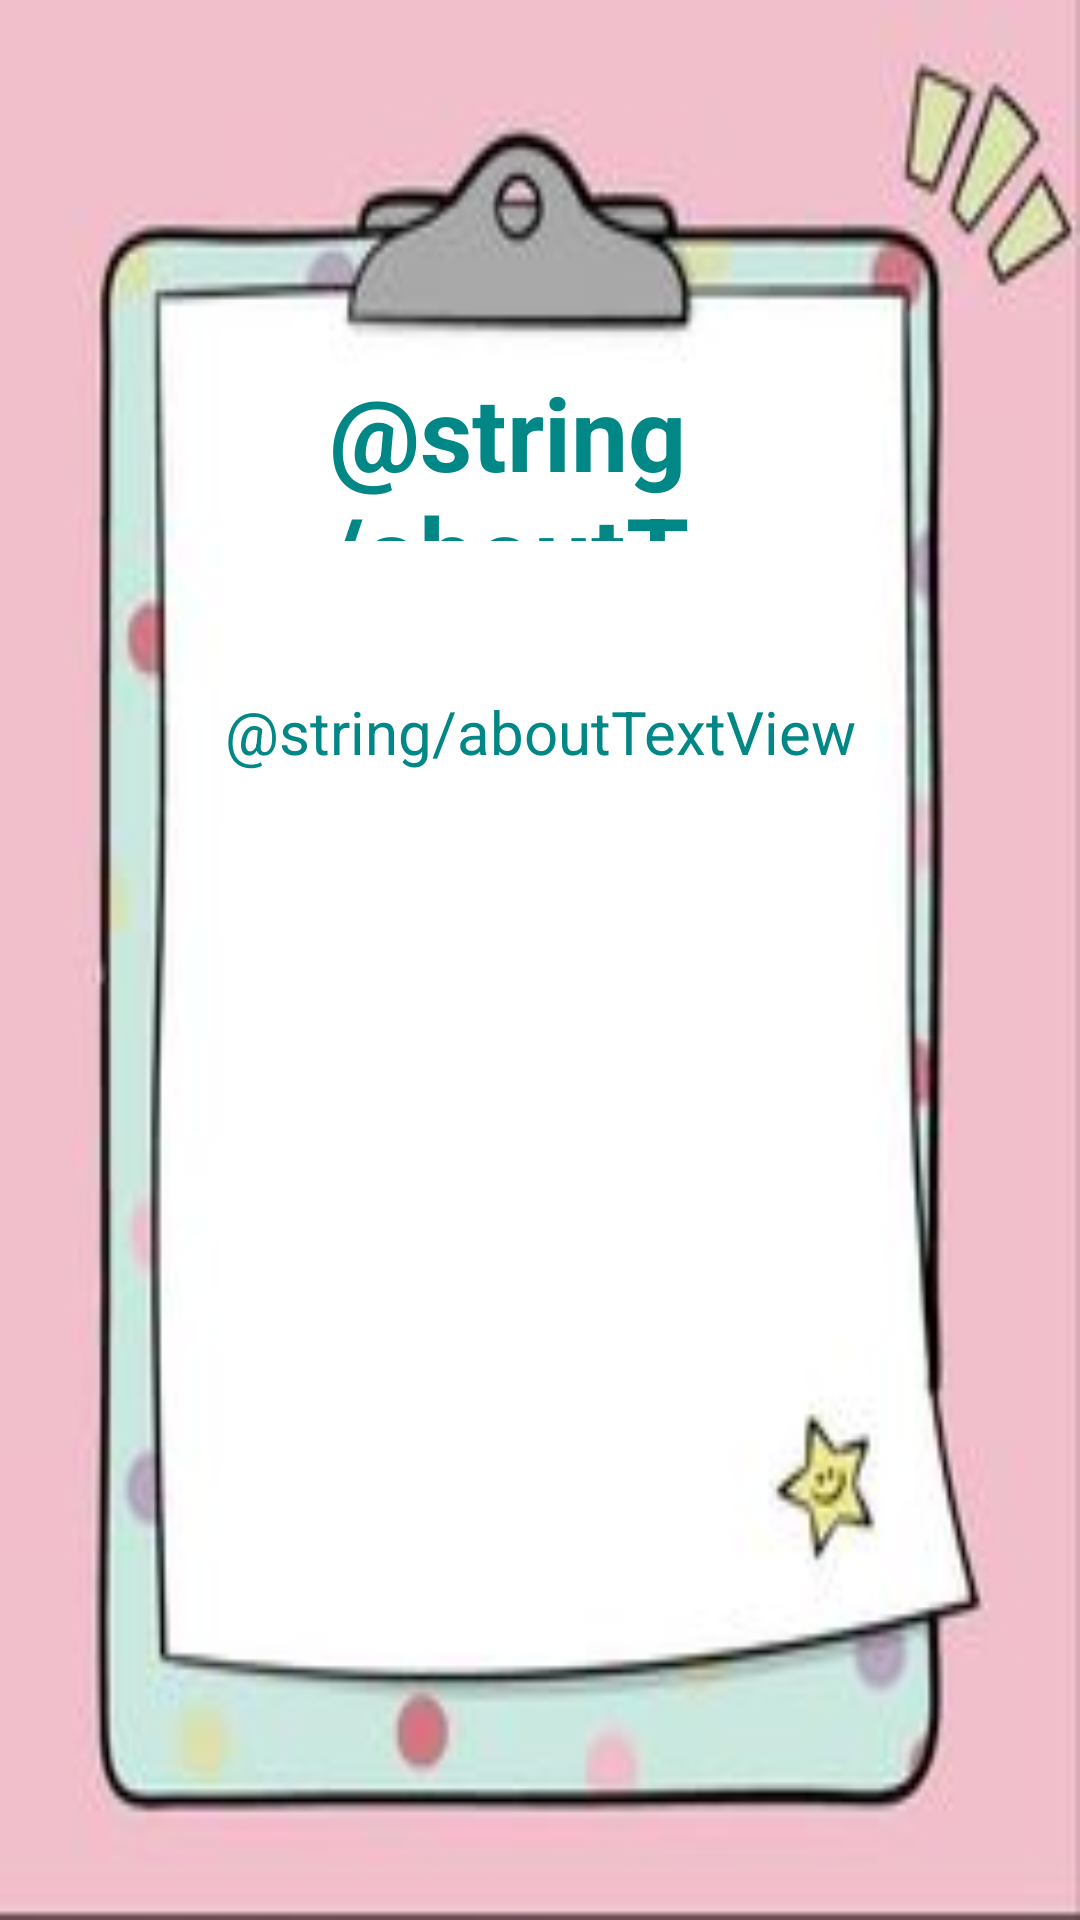

Here is an Android app screen rendered from its layout file. Give the layout XML and the strings, colors and styles it references.
<!-- AndroidManifest.xml: application theme Theme.WINISH -->
<!-- res/layout/activity_about_notesapp.xml -->
<?xml version="1.0" encoding="utf-8"?>
<androidx.constraintlayout.widget.ConstraintLayout xmlns:android="http://schemas.android.com/apk/res/android"
    xmlns:app="http://schemas.android.com/apk/res-auto"
    xmlns:tools="http://schemas.android.com/tools"
    android:layout_width="match_parent"
    android:layout_height="match_parent"
    android:background="@drawable/nnnote"
    tools:context=".AboutNotesapp">

    <TextView
        android:id="@+id/textView2"
        android:layout_width="135dp"
        android:layout_height="59dp"
        android:gravity="center"
        android:text="@string/aboutText"
        android:textColor="@color/teal_700"
        android:textSize="34sp"
        android:textStyle="bold"
        app:layout_constraintBottom_toBottomOf="parent"
        app:layout_constraintEnd_toEndOf="parent"
        app:layout_constraintHorizontal_bias="0.452"
        app:layout_constraintStart_toStartOf="parent"
        app:layout_constraintTop_toTopOf="parent"
        app:layout_constraintVertical_bias="0.209" />

    <TextView
        android:id="@+id/textView3"
        android:layout_width="261dp"
        android:layout_height="136dp"
        android:gravity="center"
        android:text="@string/aboutTextView"
        android:textColor="@color/teal_700"
        android:textSize="20sp"
        app:layout_constraintBottom_toBottomOf="parent"
        app:layout_constraintEnd_toEndOf="parent"
        app:layout_constraintStart_toStartOf="parent"
        app:layout_constraintTop_toTopOf="parent"
        app:layout_constraintVertical_bias="0.349" />
</androidx.constraintlayout.widget.ConstraintLayout>
<!-- resources referenced by this layout -->
<resources>
  <color name="teal_700">#FF018786</color>
  <!-- drawable nnnote: jpg bitmap (drawable, 7573 bytes) -->
</resources>
